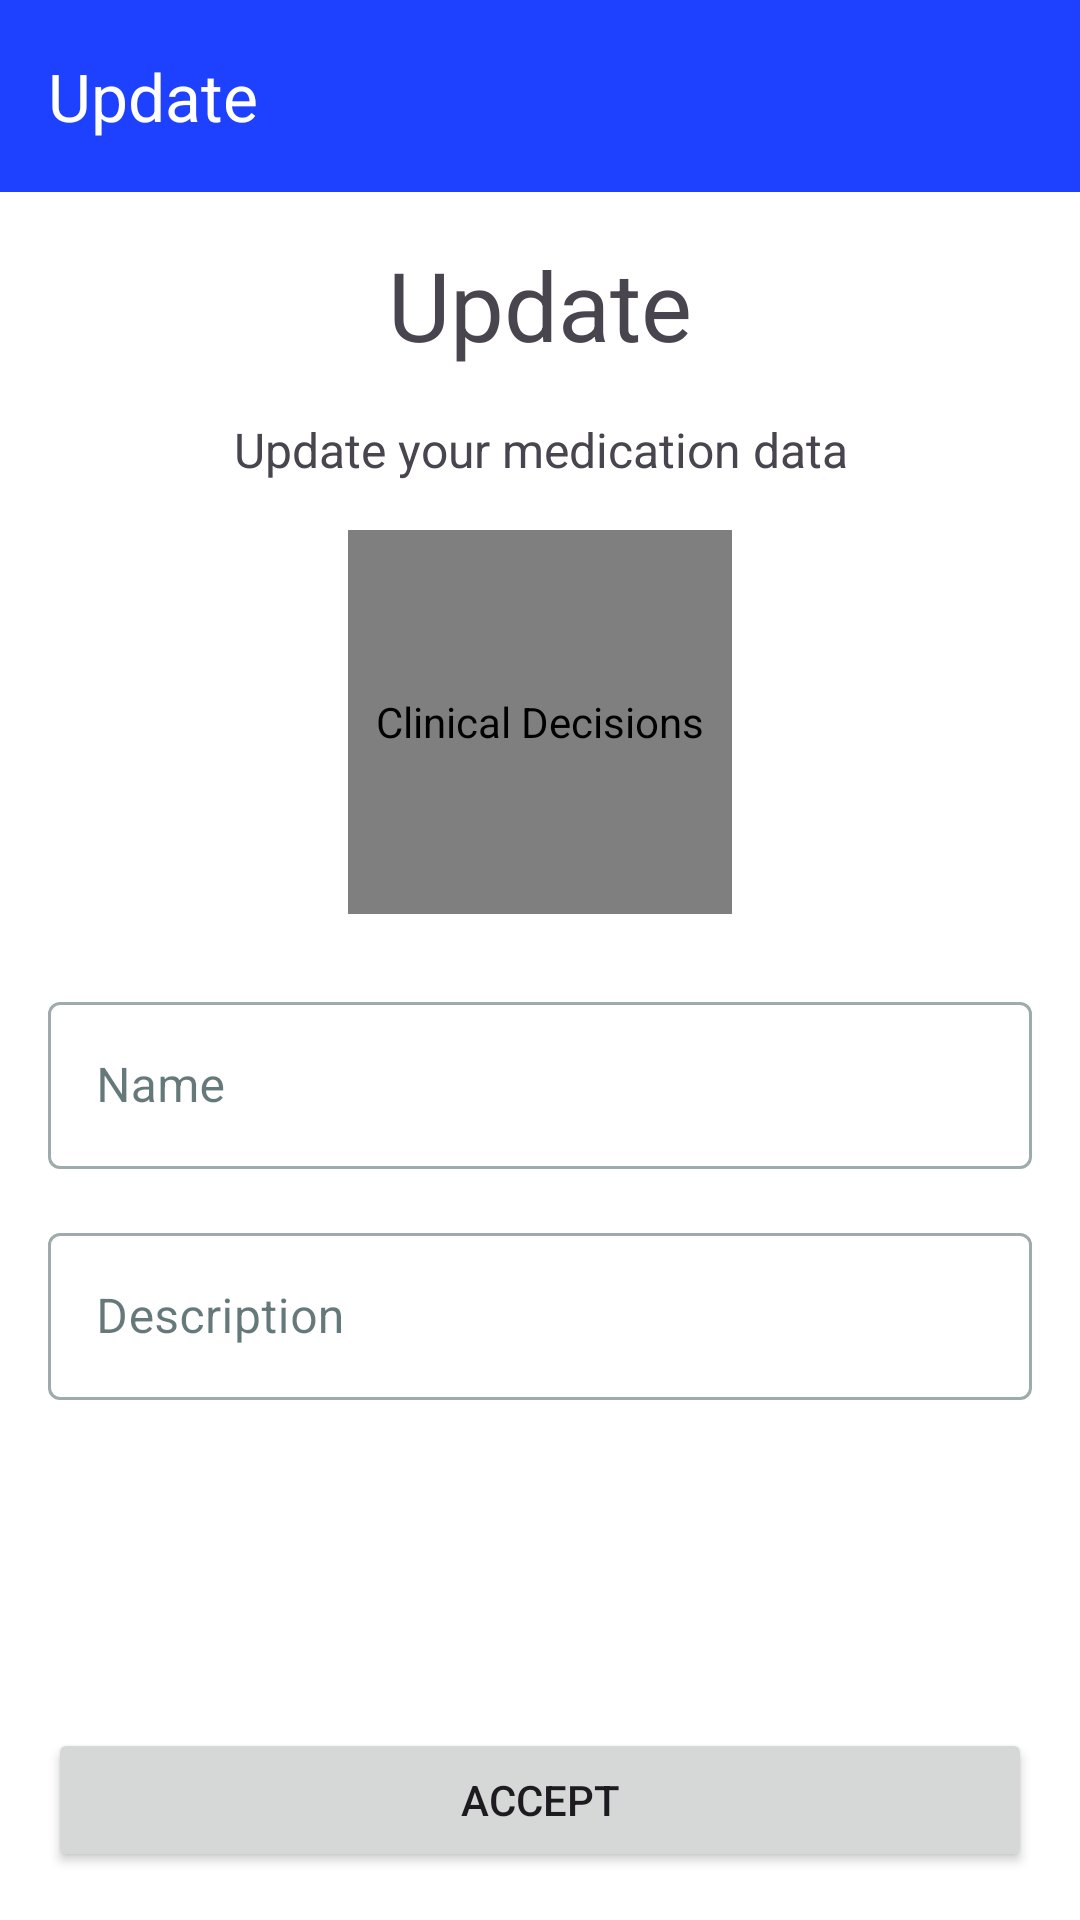

Reconstruct the res/layout file that produces this screen, plus the resources it refers to.
<!-- AndroidManifest.xml: application theme Theme.ClinicalDecisions -->
<!-- res/layout/fragment_update_dialog.xml -->
<?xml version="1.0" encoding="utf-8"?>
<FrameLayout xmlns:android="http://schemas.android.com/apk/res/android"
    xmlns:app="http://schemas.android.com/apk/res-auto"
    xmlns:tools="http://schemas.android.com/tools"
    android:layout_width="match_parent"
    android:layout_height="match_parent"
    tools:context=".ui.dialog.UpdateDialogFragment">

    <androidx.constraintlayout.widget.ConstraintLayout
        android:layout_width="match_parent"
        android:layout_height="match_parent">

        <androidx.appcompat.widget.Toolbar
            android:id="@+id/updateToolbar"
            android:layout_width="match_parent"
            android:layout_height="wrap_content"
            android:background="?attr/colorPrimary"
            android:minHeight="?attr/actionBarSize"
            android:theme="?attr/actionBarTheme"
            app:layout_constraintEnd_toEndOf="parent"
            app:layout_constraintStart_toStartOf="parent"
            app:layout_constraintTop_toTopOf="parent"
            app:navigationIcon="@drawable/ic_arrow_back"
            app:title="@string/update"
            app:titleTextColor="@color/white" />

        <LinearLayout
            android:layout_width="match_parent"
            android:layout_height="0dp"
            android:layout_marginBottom="@dimen/margin_16dp"
            android:orientation="vertical"
            android:padding="@dimen/margin_16dp"
            app:layout_constraintBottom_toTopOf="@+id/acceptButton"
            app:layout_constraintTop_toBottomOf="@+id/updateToolbar"
            tools:ignore="UselessParent">

            <TextView
                android:id="@+id/titleTextView"
                style="@style/textBig"
                android:layout_width="match_parent"
                android:layout_height="wrap_content"
                android:layout_marginBottom="@dimen/margin_16dp"
                android:gravity="center"
                android:text="@string/update" />

            <TextView
                android:id="@+id/subTitleTextView"
                style="@style/textSmall"
                android:layout_width="match_parent"
                android:layout_height="wrap_content"
                android:layout_marginBottom="@dimen/margin_16dp"
                android:gravity="center"
                android:text="@string/update_your_medication_data" />

            <com.example.clinicaldecisions.ui.widget.AspectRadioImageView
                android:id="@+id/coverImage"
                style="@style/Ripple.Borderless"
                android:layout_width="128dp"
                android:layout_height="128dp"
                android:layout_gravity="center"
                android:layout_marginBottom="@dimen/margin_24dp"
                android:contentDescription="@string/app_name"
                android:src="@drawable/ic_add_photo" />

            <com.google.android.material.textfield.TextInputLayout
                android:id="@+id/nameBox"
                style="@style/Widget.MaterialComponents.TextInputLayout.OutlinedBox"
                android:layout_width="match_parent"
                android:layout_height="wrap_content"
                android:layout_marginBottom="@dimen/margin_16dp"
                android:hint="@string/name"
                app:layout_constraintBottom_toBottomOf="parent"
                app:layout_constraintEnd_toStartOf="@+id/searchButton"
                app:layout_constraintStart_toStartOf="parent"
                app:layout_constraintTop_toTopOf="parent">

                <com.google.android.material.textfield.TextInputEditText
                    android:id="@+id/nameTextField"
                    android:layout_width="match_parent"
                    android:layout_height="wrap_content"
                    android:focusable="true"
                    android:imeOptions="actionNext"
                    android:inputType="text"
                    android:maxLines="1" />

            </com.google.android.material.textfield.TextInputLayout>

            <com.google.android.material.textfield.TextInputLayout
                android:id="@+id/descriptionBox"
                style="@style/Widget.MaterialComponents.TextInputLayout.OutlinedBox"
                android:layout_width="match_parent"
                android:layout_height="wrap_content"
                android:layout_marginBottom="@dimen/margin_24dp"
                android:hint="@string/description"
                app:layout_constraintBottom_toBottomOf="parent"
                app:layout_constraintEnd_toStartOf="@+id/searchButton"
                app:layout_constraintStart_toStartOf="parent"
                app:layout_constraintTop_toTopOf="parent">

                <com.google.android.material.textfield.TextInputEditText
                    android:id="@+id/descriptionTextField"
                    android:layout_width="match_parent"
                    android:layout_height="wrap_content"
                    android:focusable="true"
                    android:imeOptions="actionDone"
                    android:inputType="textMultiLine" />

            </com.google.android.material.textfield.TextInputLayout>

        </LinearLayout>

        <Button
            android:id="@+id/acceptButton"
            android:layout_width="match_parent"
            android:layout_height="wrap_content"
            android:layout_marginStart="@dimen/margin_16dp"
            android:layout_marginEnd="@dimen/margin_16dp"
            android:layout_marginBottom="@dimen/margin_16dp"
            android:text="@string/accept"
            app:layout_constraintBottom_toBottomOf="parent"
            app:layout_constraintEnd_toEndOf="parent"
            app:layout_constraintStart_toStartOf="parent" />

    </androidx.constraintlayout.widget.ConstraintLayout>

</FrameLayout>
<!-- resources referenced by this layout -->
<resources>
  <color name="white">#FFFFFFFF</color>
  <dimen name="margin_16dp">16dp</dimen>
  <dimen name="margin_24dp">24dp</dimen>
  <!-- drawable ic_add_photo (drawable) -->
  <vector xmlns:android="http://schemas.android.com/apk/res/android"
      android:width="24dp"
      android:height="24dp"
      android:tint="#2D2D2D"
      android:viewportWidth="24"
      android:viewportHeight="24">
      <path
          android:fillColor="?attr/colorControlNormal"
          android:pathData="M19,7v2.99s-1.99,0.01 -2,0L17,7h-3s0.01,-1.99 0,-2h3L17,2h2v3h3v2h-3zM16,11L16,8h-3L13,5L5,5c-1.1,0 -2,0.9 -2,2v12c0,1.1 0.9,2 2,2h12c1.1,0 2,-0.9 2,-2v-8h-3zM5,19l3,-4 2,3 3,-4 4,5L5,19z" />
  </vector>
  <string name="accept">Accept</string>
  <string name="app_name">Clinical Decisions</string>
  <string name="description">Description</string>
  <string name="name">Name</string>
  <string name="update">Update</string>
  <string name="update_your_medication_data">Update your medication data</string>
  <style name="Ripple.Borderless" parent="Ripple">
          <item name="android:background">?attr/selectableItemBackgroundBorderless</item>
      </style>
  <style name="textBig">
          <item name="android:textSize">32sp</item>
      </style>
  <style name="textSmall">
          <item name="android:textSize">16sp</item>
      </style>
  <style name="Theme.ClinicalDecisions" parent="Base.Theme.ClinicalDecisions" />
  <style name="Ripple">
          <item name="android:clickable">true</item>
          <item name="android:focusable">true</item>
          <item name="android:background">?attr/selectableItemBackground</item>
      </style>
  <color name="md_theme_light_primary">#1D41FF</color>
  <color name="md_theme_light_onPrimary">#FFFFFF</color>
  <color name="md_theme_light_primaryContainer">#DFE0FF</color>
  <color name="md_theme_light_onPrimaryContainer">#000D5F</color>
  <color name="md_theme_light_secondary">#6D5E00</color>
  <color name="md_theme_light_onSecondary">#FFFFFF</color>
  <color name="md_theme_light_secondaryContainer">#FFE24B</color>
  <color name="md_theme_light_onSecondaryContainer">#211B00</color>
  <color name="md_theme_light_tertiary">#BD0049</color>
  <color name="md_theme_light_onTertiary">#FFFFFF</color>
  <color name="md_theme_light_tertiaryContainer">#FFD9DD</color>
  <color name="md_theme_light_onTertiaryContainer">#400013</color>
  <color name="md_theme_light_error">#BA1A1A</color>
  <color name="md_theme_light_errorContainer">#FFDAD6</color>
  <color name="md_theme_light_onError">#FFFFFF</color>
  <color name="md_theme_light_onErrorContainer">#410002</color>
  <color name="md_theme_light_background">#FFFFFF</color>
  <color name="md_theme_light_onBackground">#002022</color>
  <color name="md_theme_light_surface">#FFFFFF</color>
  <color name="md_theme_light_onSurface">#002022</color>
  <color name="md_theme_light_surfaceVariant">#E3E1EC</color>
  <color name="md_theme_light_onSurfaceVariant">#46464F</color>
  <color name="md_theme_light_outline">#767680</color>
  <color name="md_theme_light_inverseOnSurface">#C3FBFF</color>
  <color name="md_theme_light_inverseSurface">#00373A</color>
  <color name="md_theme_light_inversePrimary">#BBC3FF</color>
</resources>
